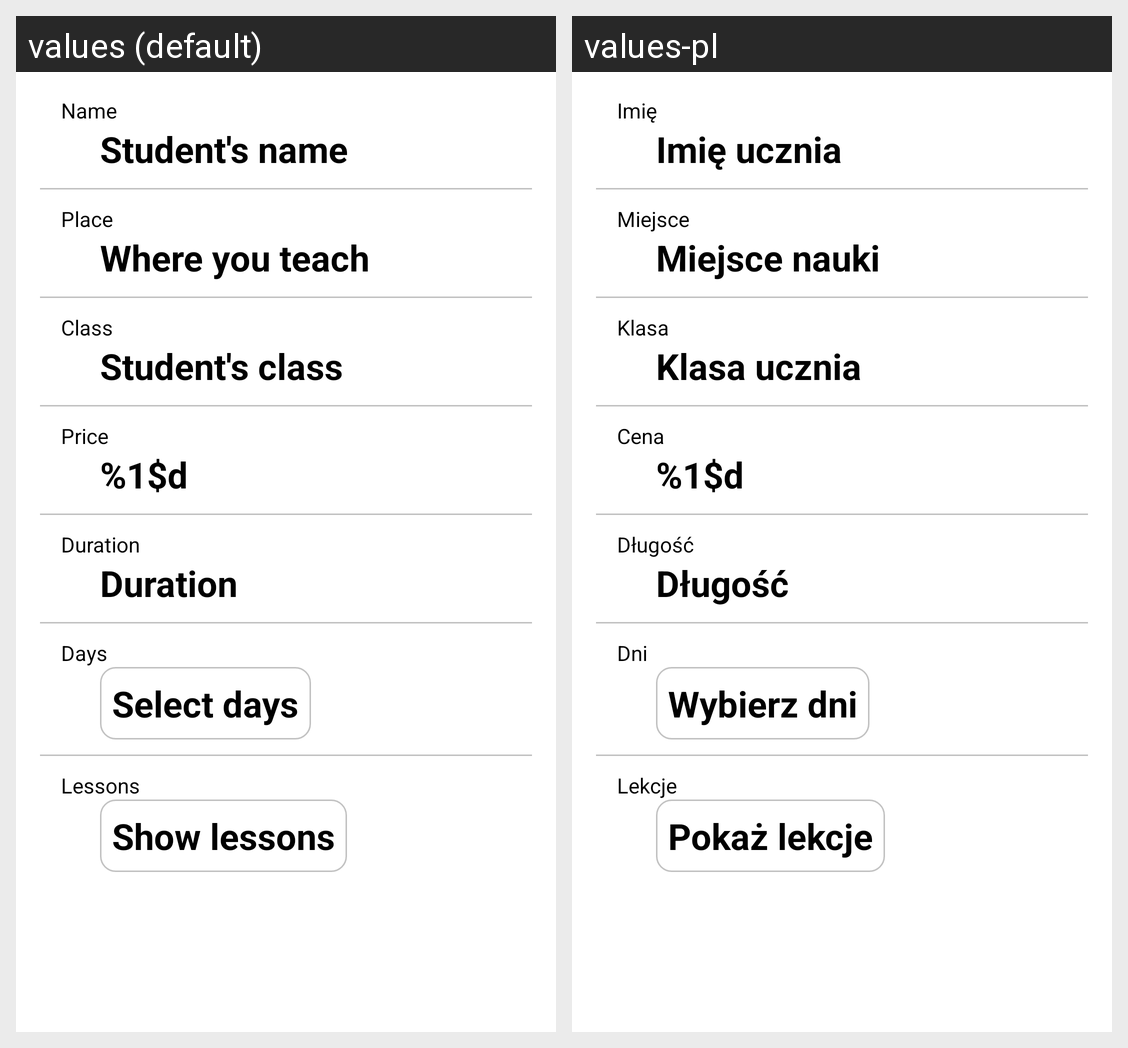

The Android screen above is rendered under two locales of the same app. Produce the string resources it draws, with the default and per-locale values.
Android screen res/layout/activity_student.xml rendered under 2 locales, left to right: values (default), values-pl. Device: Nexus 5 (rendered at 1080×1920; each locale shown at half size, 540×960, under a caption strip naming it); theme AppTheme.
Strings drawn on this screen, with the default value and each locale's value (text and hints the layout hard-codes, and strings that could not be matched under every locale, appear in the picture but are not listed):

name_student
  values: Name
  values-pl: Imię

name_student_hint
  values: Student's name
  values-pl: Imię ucznia

place_student
  values: Place
  values-pl: Miejsce

place_student_hint
  values: Where you teach
  values-pl: Miejsce nauki

class_student
  values: Class
  values-pl: Klasa

class_student_hint
  values: Student's class
  values-pl: Klasa ucznia

price_lesson
  values: Price
  values-pl: Cena

price
  values: %1$d
  values-pl: %1$d  [not translated; the default value is used]

duration
  values: Duration
  values-pl: Długość

day_student
  values: Days
  values-pl: Dni

select_day
  values: Select days
  values-pl: Wybierz dni

lessons
  values: Lessons
  values-pl: Lekcje

show_lessons
  values: Show lessons
  values-pl: Pokaż lekcje
